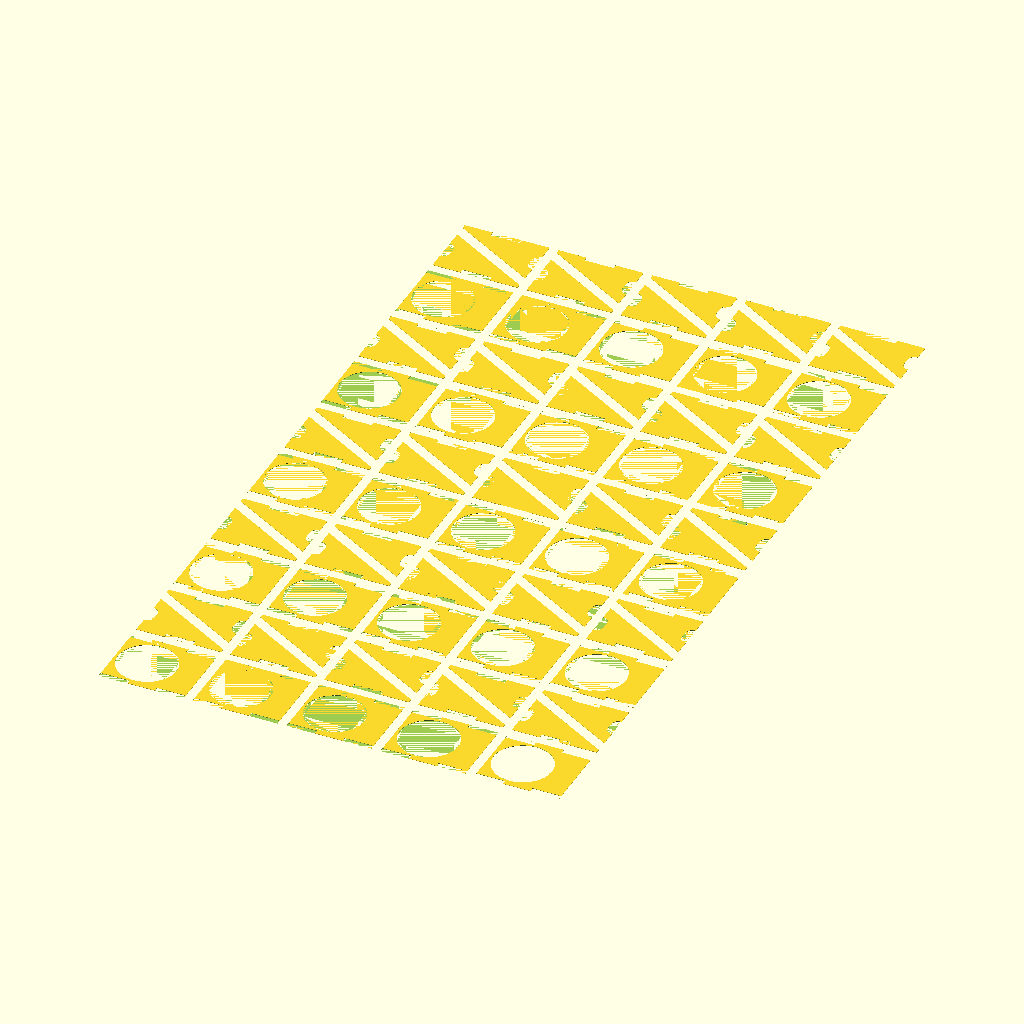
Cell 1: the model at its default parameters.
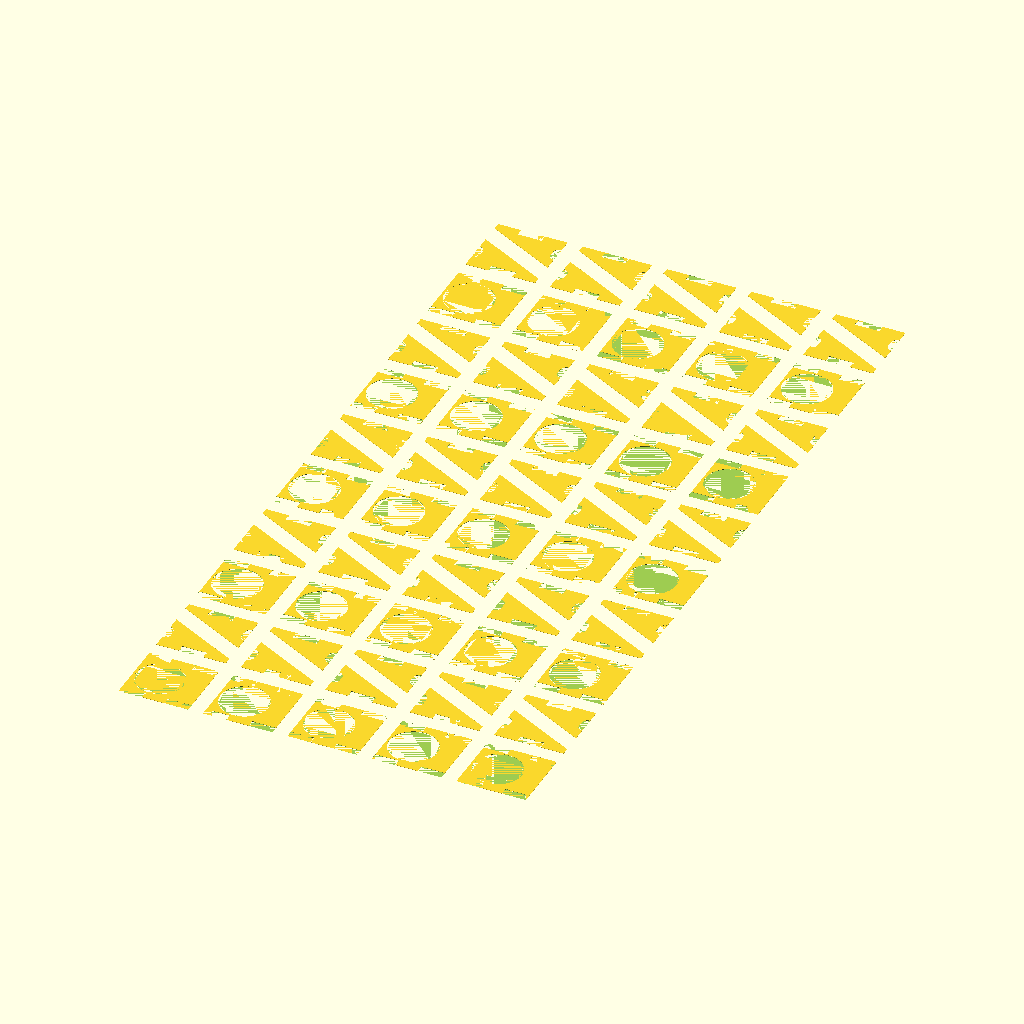
Cell 2 — in set to 50.8, the other parameters unchanged.
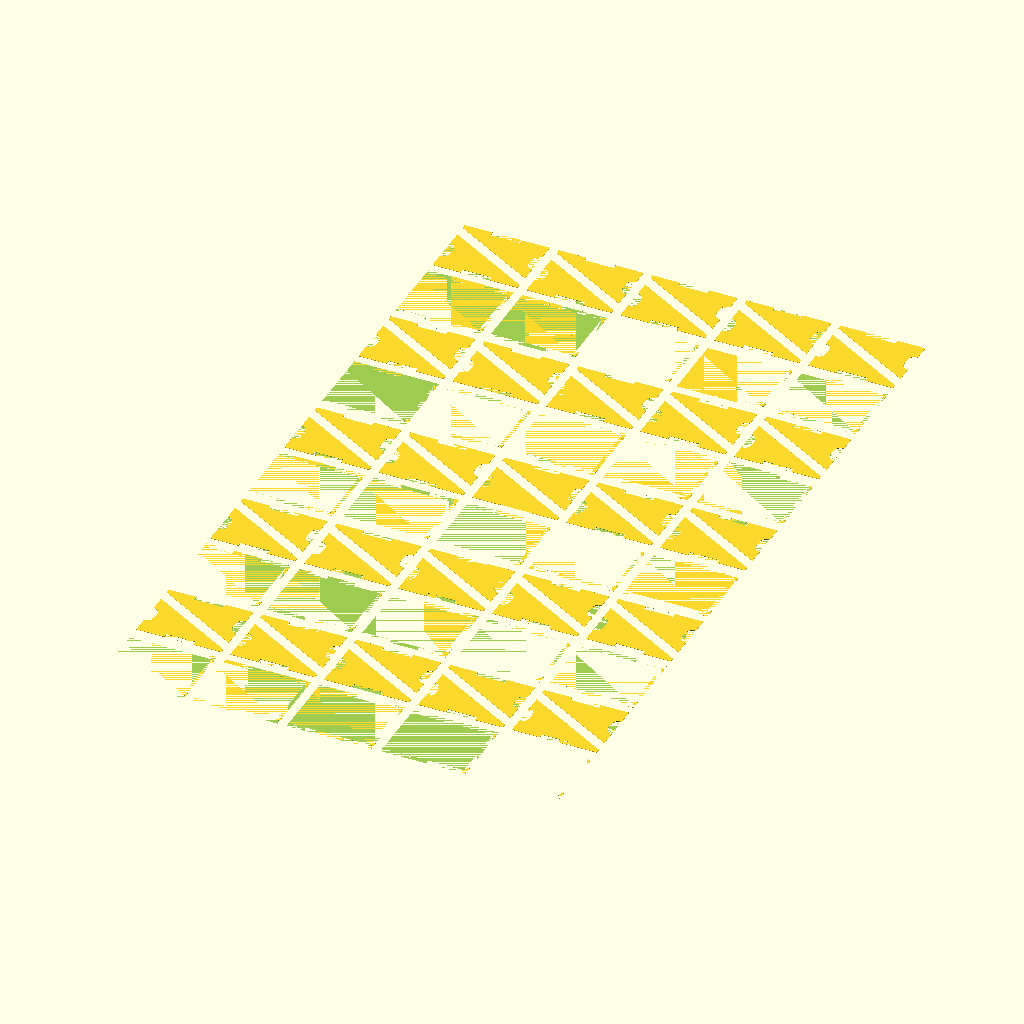
Cell 3: the same model with light = 330.
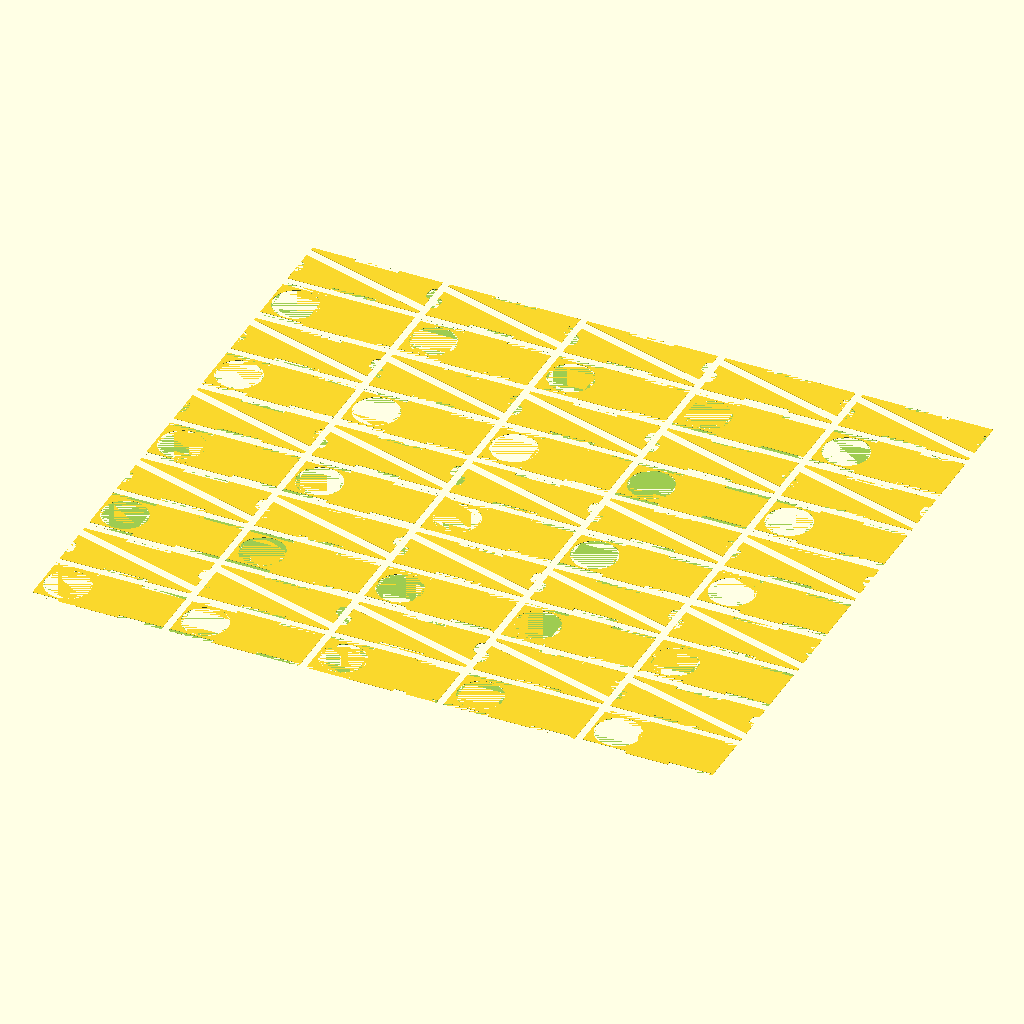
Cell 4: the same model with box_x = 480.
The same orthographic view direction (rotation 55°, 0°, 25°; colour scheme Cornfield) for every cell, with the view re-fitted per cell, so scale and position can differ between cells.
The OpenSCAD source (garage_can_light.scad):
use <joints.scad>;
in=25.4;
wood=in/2;
light=165;
zero=0.01;
pad=0.1;

box_x=240;
box_y=177;
light_x=90;

rafter=150;
cable_offset=rafter*0.5;

cable_x=20;
cable_y=cable_x*3;

pins=1;

bit=in/4;
pintail_gap=in/16;
pintail_holes=0;
pintail_ear=bit;

$fn=90;

module wood(height=wood) {
    linear_extrude(height=height)
    children();
}

module base() {
    difference() {
        square([box_x,box_y+wood*2]);
        translate([light_x,box_y/2+wood])
        circle(d=light);
        dirror_y(box_y+wood*2)
        translate([box_x,-pad])
        rotate([0,0,90])
        negative_pins(box_x,wood+pad,pins,pintail_gap,pintail_holes,pintail_ear);
    }
}

module side() {
    difference() {
        hull() {
            square([zero,rafter]);
            square([box_x,wood]);
        }
        translate([0,cable_offset])
        hull()
        dirror_y()
        translate([0,cable_y/2-cable_x])
        circle(d=cable_x*2);
        translate([box_x,-pad])
        rotate([0,0,90])
        negative_tails(box_x,wood+pad,pins,pintail_gap,pintail_holes,pintail_ear);
    }
}

module dirror_y(y=0) {
    children();
    translate([0,y])
    mirror([0,1])
    children();
}

module assembled() {
    color("cyan")
    wood()
    base();

    dirror_y(box_y+wood*2)
    translate([0,wood])
    rotate([90,0])
    wood()
    side();
}

gap=in;

module cutsheet() {
    translate([0,-box_y-wood*2-gap])
    base();

    side();

    translate([box_x,rafter+wood+gap*1.3])
    rotate([0,0,180])
    side();
}

module cutsheets() {
    for(x=[0:1:4])
    for(y=[0:1:4])
    translate([box_x*x+gap*x,(box_y+wood*4+rafter+wood+gap*2.3)*y])
    cutsheet();
}

cutsheets();
Customizer parameters (derived from the source; name, type, default, range or options):
in: number, default 25.4
light: number, default 165
zero: number, default 0.01
pad: number, default 0.1
box_x: number, default 240
box_y: number, default 177
light_x: number, default 90
rafter: number, default 150
cable_x: number, default 20
pins: number, default 1
pintail_holes: number, default 0
